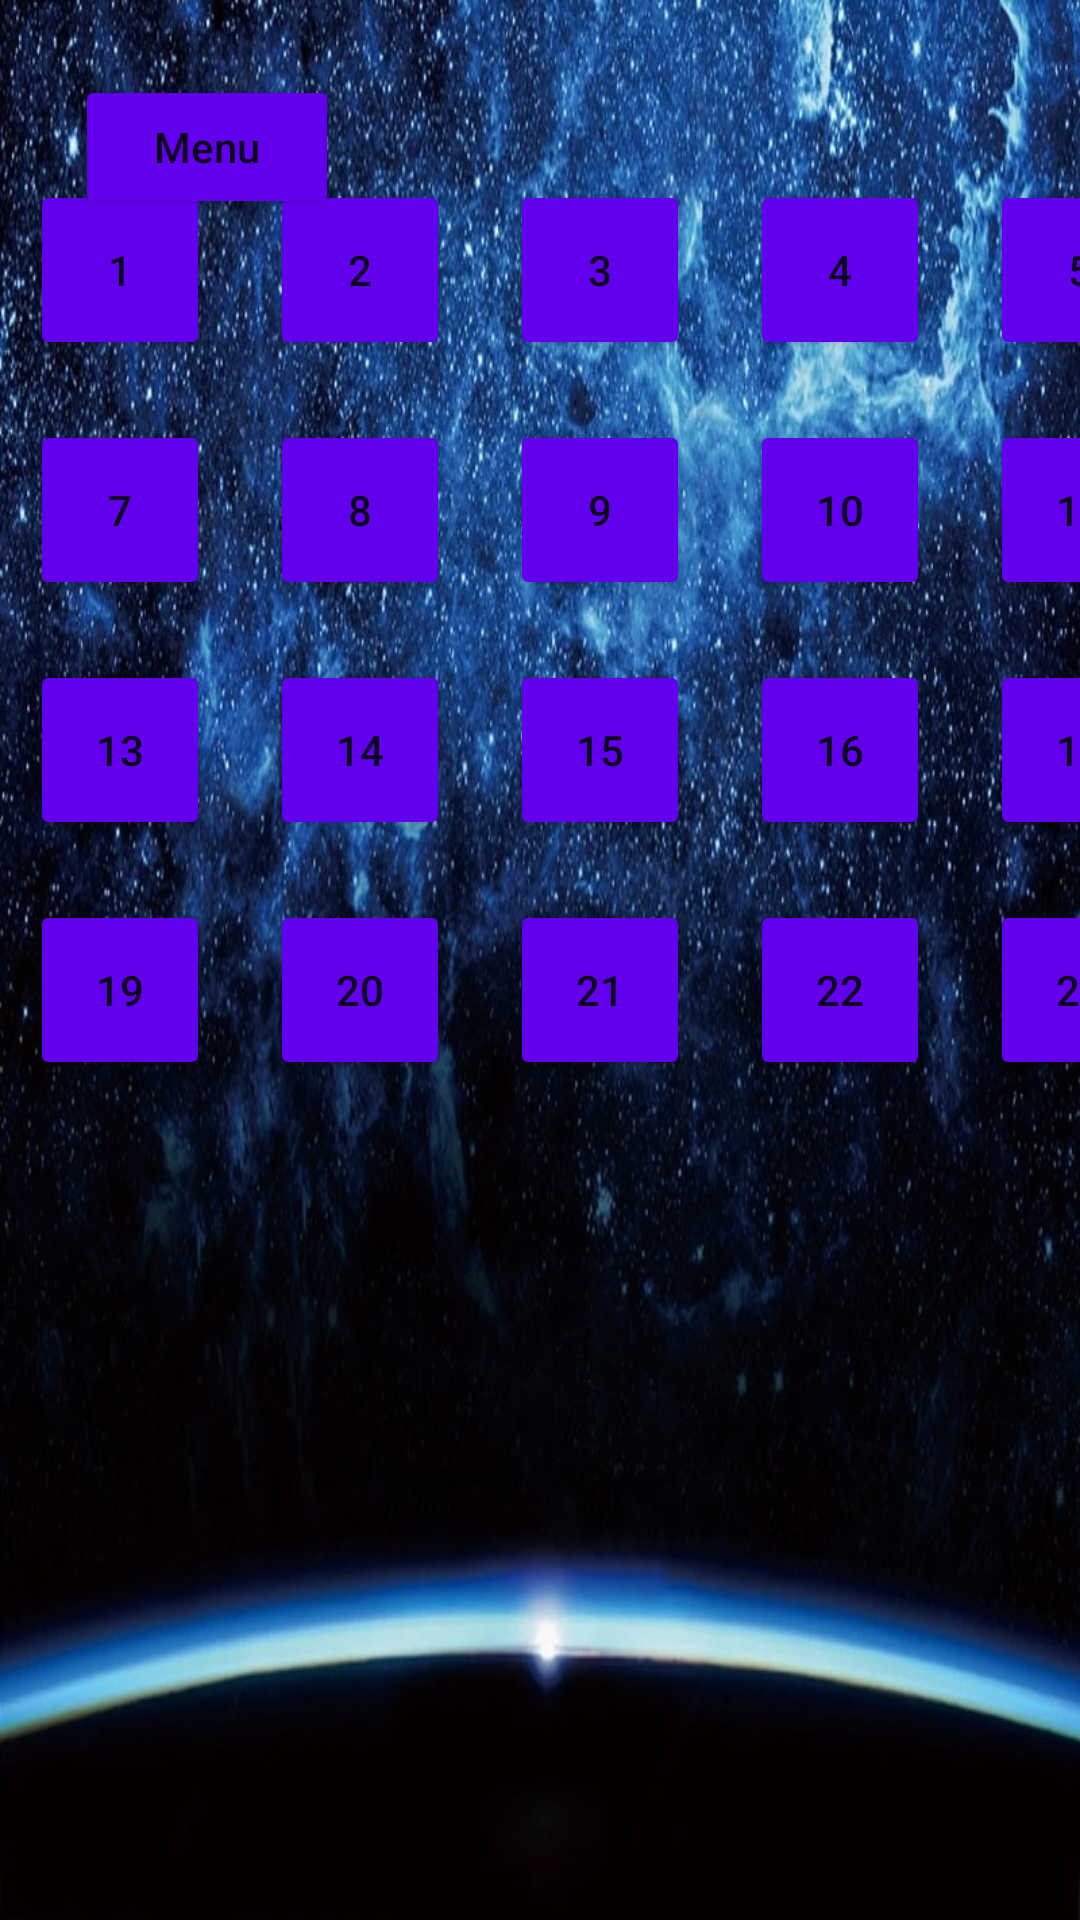

Produce the Android XML layout that renders to this screen, including the resource entries it uses.
<!-- AndroidManifest.xml: application theme Theme.SpaceTravel -->
<!-- res/layout/activity_levels.xml -->
<?xml version="1.0" encoding="utf-8"?>
<RelativeLayout xmlns:android="http://schemas.android.com/apk/res/android"
    xmlns:app="http://schemas.android.com/apk/res-auto"
    xmlns:tools="http://schemas.android.com/tools"
    android:layout_width="match_parent"
    android:layout_height="match_parent"
    android:background="@drawable/background"
    android:orientation="horizontal"
    tools:context=".activity.LevelsActivity">



    <TableLayout
        android:layout_width="wrap_content"
        android:layout_height="wrap_content"
        android:layout_marginTop="50dp"
        android:layout_centerHorizontal="true">

        <TableRow
            android:layout_width="wrap_content"
            android:layout_height="wrap_content" >
            <Button
                android:id="@+id/button1"
                android:layout_width="60dp"
                android:layout_height="60dp"
                android:layout_margin="10dp"
                android:backgroundTint="#6200ED"
                android:text="1" />
            <Button
                android:id="@+id/button2"
                android:layout_width="60dp"
                android:layout_height="60dp"
                android:layout_margin="10dp"
                android:backgroundTint="#6200ED"
                android:text="2" />
            <Button
                android:id="@+id/button3"
                android:layout_width="60dp"
                android:layout_height="60dp"
                android:layout_margin="10dp"
                android:backgroundTint="#6200ED"
                android:text="3" />

            <Button
                android:id="@+id/button4"
                android:layout_width="60dp"
                android:layout_height="60dp"
                android:layout_margin="10dp"
                android:backgroundTint="#6200ED"
                android:text="4" />

            <Button
                android:id="@+id/button5"
                android:layout_width="60dp"
                android:layout_height="60dp"
                android:layout_margin="10dp"
                android:backgroundTint="#6200ED"
                android:text="5" />
            <Button
                android:id="@+id/button6"
                android:layout_width="60dp"
                android:layout_height="60dp"
                android:layout_margin="10dp"
                android:backgroundTint="#6200ED"
                android:text="6" />
        </TableRow>

        <TableRow
            android:layout_width="wrap_content"
            android:layout_height="wrap_content" >
            <Button
                android:id="@+id/button7"
                android:layout_width="60dp"
                android:layout_height="60dp"
                android:layout_margin="10dp"
                android:backgroundTint="#6200ED"
                android:text="7" />
            <Button
                android:id="@+id/button8"
                android:layout_width="60dp"
                android:layout_height="60dp"
                android:layout_margin="10dp"
                android:backgroundTint="#6200ED"
                android:text="8" />
            <Button
                android:id="@+id/button9"
                android:layout_width="60dp"
                android:layout_height="60dp"
                android:layout_margin="10dp"
                android:backgroundTint="#6200ED"
                android:text="9" />

            <Button
                android:id="@+id/button10"
                android:layout_width="60dp"
                android:layout_height="60dp"
                android:layout_margin="10dp"
                android:backgroundTint="#6200ED"
                android:text="10" />

            <Button
                android:id="@+id/button11"
                android:layout_width="60dp"
                android:layout_height="60dp"
                android:layout_margin="10dp"
                android:backgroundTint="#6200ED"
                android:text="11" />
            <Button
                android:id="@+id/button12"
                android:layout_width="60dp"
                android:layout_height="60dp"
                android:layout_margin="10dp"
                android:backgroundTint="#6200ED"
                android:text="12" />
        </TableRow>

        <TableRow
            android:layout_width="wrap_content"
            android:layout_height="wrap_content" >
            <Button
                android:id="@+id/button13"
                android:layout_width="60dp"
                android:layout_height="60dp"
                android:layout_margin="10dp"
                android:backgroundTint="#6200ED"
                android:text="13" />
            <Button
                android:id="@+id/button14"
                android:layout_width="60dp"
                android:layout_height="60dp"
                android:layout_margin="10dp"
                android:backgroundTint="#6200ED"
                android:text="14" />
            <Button
                android:id="@+id/button15"
                android:layout_width="60dp"
                android:layout_height="60dp"
                android:layout_margin="10dp"
                android:backgroundTint="#6200ED"
                android:text="15" />

            <Button
                android:id="@+id/button16"
                android:layout_width="60dp"
                android:layout_height="60dp"
                android:layout_margin="10dp"
                android:backgroundTint="#6200ED"
                android:text="16" />

            <Button
                android:id="@+id/button17"
                android:layout_width="60dp"
                android:layout_height="60dp"
                android:layout_margin="10dp"
                android:backgroundTint="#6200ED"
                android:text="17" />
            <Button
                android:id="@+id/button18"
                android:layout_width="60dp"
                android:layout_height="60dp"
                android:layout_margin="10dp"
                android:backgroundTint="#6200ED"
                android:text="18" />
        </TableRow>

        <TableRow
            android:layout_width="wrap_content"
            android:layout_height="wrap_content" >
            <Button
                android:id="@+id/button19"
                android:layout_width="60dp"
                android:layout_height="60dp"
                android:layout_margin="10dp"
                android:backgroundTint="#6200ED"
                android:text="19" />
            <Button
                android:id="@+id/button20"
                android:layout_width="60dp"
                android:layout_height="60dp"
                android:layout_margin="10dp"
                android:backgroundTint="#6200ED"
                android:text="20" />
            <Button
                android:id="@+id/button21"
                android:layout_width="60dp"
                android:layout_height="60dp"
                android:layout_margin="10dp"
                android:backgroundTint="#6200ED"
                android:text="21" />

            <Button
                android:id="@+id/button22"
                android:layout_width="60dp"
                android:layout_height="60dp"
                android:layout_margin="10dp"
                android:backgroundTint="#6200ED"
                android:text="22" />

            <Button
                android:id="@+id/button23"
                android:layout_width="60dp"
                android:layout_height="60dp"
                android:layout_margin="10dp"
                android:backgroundTint="#6200ED"
                android:text="23" />
            <Button
                android:id="@+id/button24"
                android:layout_width="60dp"
                android:layout_height="60dp"
                android:layout_margin="10dp"
                android:backgroundTint="#6200ED"
                android:text="24" />
        </TableRow>

    </TableLayout>

    <Button
        android:id="@+id/btnmenu"
        android:layout_width="wrap_content"
        android:layout_height="wrap_content"
        android:layout_margin="25dp"
        android:backgroundTint="#6200ED"
        android:textAllCaps="false"
        android:text="@string/menu" />

    <Button
        android:id="@+id/button0"
        android:layout_width="wrap_content"
        android:layout_height="wrap_content"
        android:layout_marginTop="25dp"
        android:layout_marginStart="750dp"
        android:backgroundTint="#6200ED"
        android:textAllCaps="false"
        android:text="@string/survival" />
</RelativeLayout>
<!-- resources referenced by this layout -->
<resources>
  <!-- drawable background: jpg bitmap (drawable, 211501 bytes) -->
  <string name="menu">Menu</string>
  <string name="survival">Survival</string>
  <style name="Theme.SpaceTravel" parent="Theme.MaterialComponents.DayNight.NoActionBar">
          
          <item name="colorPrimary">@color/purple_500</item>
          <item name="colorPrimaryVariant">@color/purple_700</item>
          <item name="colorOnPrimary">@color/white</item>
          
          <item name="colorSecondary">@color/teal_200</item>
          <item name="colorSecondaryVariant">@color/teal_700</item>
          <item name="colorOnSecondary">@color/black</item>
          
          <item name="android:statusBarColor">?attr/colorPrimaryVariant</item>
          
      </style>
  <color name="purple_500">#FF6200EE</color>
  <color name="purple_700">#FF3700B3</color>
  <color name="white">#FFFFFFFF</color>
  <color name="teal_200">#FF03DAC5</color>
  <color name="teal_700">#FF018786</color>
  <color name="black">#FF000000</color>
</resources>
